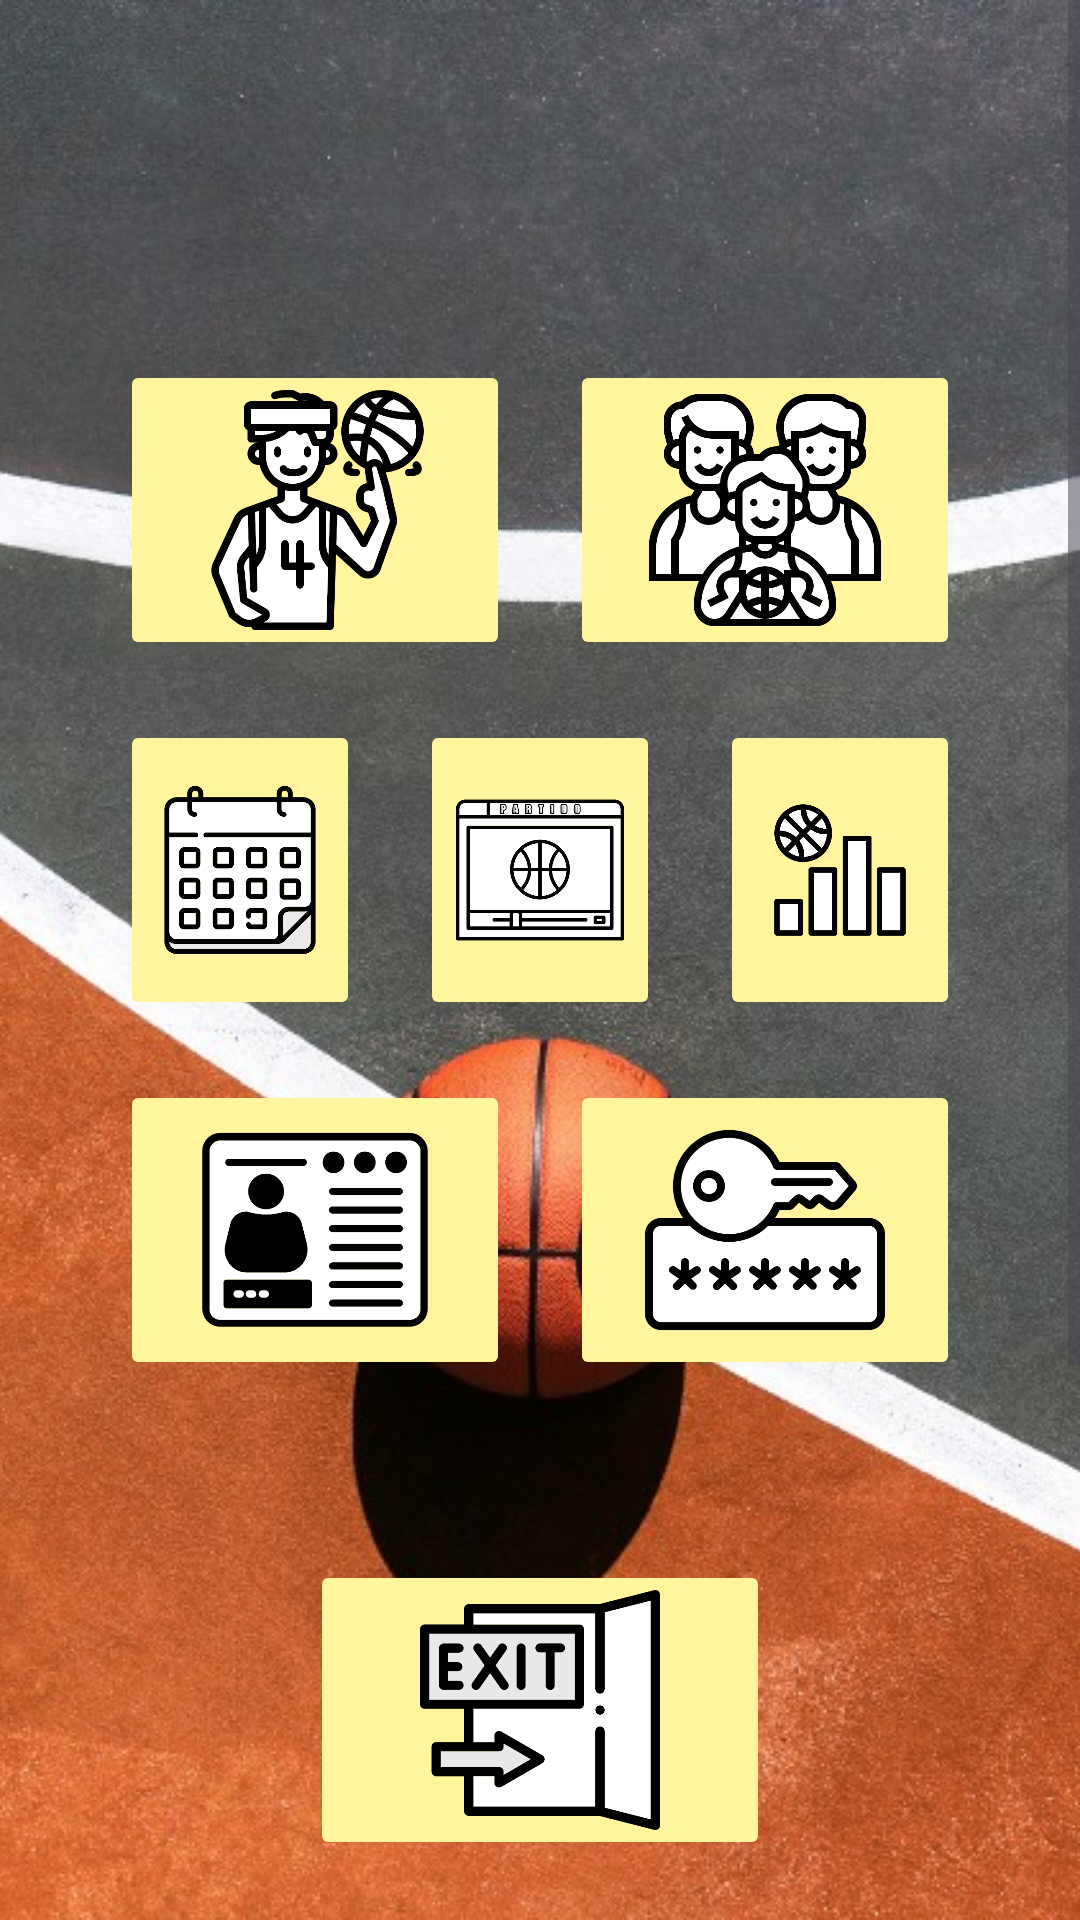

The Android layout XML behind this screen, and the referenced resources:
<!-- AndroidManifest.xml: application theme Theme.UBB_estadistica -->
<!-- res/layout/fragment_home.xml -->
<?xml version="1.0" encoding="utf-8"?>
<androidx.constraintlayout.widget.ConstraintLayout xmlns:android="http://schemas.android.com/apk/res/android"
    xmlns:app="http://schemas.android.com/apk/res-auto"
    xmlns:tools="http://schemas.android.com/tools"
    android:layout_width="match_parent"
    android:layout_height="match_parent"
    tools:context=".user.HomeFragment">

    <ImageView
        android:id="@+id/fondoImagenHome"
        android:layout_width="match_parent"
        android:layout_height="match_parent"
        android:scaleType="centerCrop"
        android:src="@drawable/fondo_pantalla2"
        tools:ignore="MissingConstraints" />

    <ScrollView
        android:layout_width="match_parent"
        android:layout_height="match_parent"
        app:layout_constraintBottom_toBottomOf="parent"
        app:layout_constraintEnd_toEndOf="parent"
        app:layout_constraintStart_toStartOf="parent"
        app:layout_constraintTop_toTopOf="parent">

        <androidx.constraintlayout.widget.ConstraintLayout
            android:layout_width="match_parent"
            android:layout_height="match_parent">

            <androidx.constraintlayout.widget.ConstraintLayout
                android:layout_width="match_parent"
                android:layout_height="wrap_content"
                app:layout_constraintBottom_toBottomOf="parent"
                app:layout_constraintEnd_toEndOf="parent"
                app:layout_constraintStart_toStartOf="parent"
                app:layout_constraintTop_toTopOf="parent"
                tools:ignore="MissingConstraints">

                <LinearLayout
                    android:layout_width="match_parent"
                    android:layout_height="900dp"
                    android:orientation="vertical"
                    app:layout_constraintBottom_toBottomOf="parent"
                    app:layout_constraintEnd_toEndOf="parent"
                    app:layout_constraintStart_toStartOf="parent"
                    app:layout_constraintTop_toTopOf="parent"
                    tools:ignore="MissingConstraints">

                    <LinearLayout
                        android:layout_width="match_parent"
                        android:layout_height="wrap_content"
                        android:layout_marginTop="120sp"
                        android:orientation="horizontal">

                        <ImageButton
                            android:id="@+id/btnJugadores"
                            android:layout_width="50dp"
                            android:layout_height="100dp"
                            android:layout_marginStart="40dp"
                            android:layout_marginEnd="10dp"
                            android:layout_weight="1"
                            android:backgroundTint="@color/yellow_logo_200"
                            android:scaleType="fitCenter"
                            android:src="@drawable/jugador_blanco" />

                        <ImageButton
                            android:id="@+id/btnEquipos"
                            android:layout_width="50dp"
                            android:layout_height="100dp"
                            android:layout_marginStart="10dp"
                            android:layout_marginEnd="40dp"
                            android:layout_weight="1"
                            android:backgroundTint="@color/yellow_logo_200"
                            android:scaleType="fitCenter"
                            android:src="@drawable/jugadores_equipo" />

                    </LinearLayout>

                    <LinearLayout
                        android:layout_width="match_parent"
                        android:layout_height="wrap_content"
                        android:layout_marginTop="20dp"
                        android:orientation="horizontal">

                        <ImageButton
                            android:id="@+id/btnCrearEnfrentamiento"
                            android:layout_width="50dp"
                            android:layout_height="100dp"
                            android:layout_marginStart="40dp"
                            android:layout_marginEnd="10dp"
                            android:layout_weight="1"
                            android:backgroundTint="@color/yellow_logo_200"
                            android:scaleType="fitCenter"
                            android:src="@drawable/calendario" />

                        <ImageButton
                            android:id="@+id/btnMisPartidos"
                            android:layout_width="50dp"
                            android:layout_height="100dp"
                            android:layout_marginStart="10dp"
                            android:layout_marginEnd="10dp"
                            android:layout_weight="1"
                            android:backgroundTint="@color/yellow_logo_200"
                            android:scaleType="fitCenter"
                            android:src="@drawable/partido" />

                        <ImageButton
                            android:id="@+id/btnEstadistica"
                            android:layout_width="50dp"
                            android:layout_height="100dp"
                            android:layout_marginStart="10dp"
                            android:layout_marginEnd="40dp"
                            android:layout_weight="1"
                            android:backgroundTint="@color/yellow_logo_200"
                            android:scaleType="fitCenter"
                            android:src="@drawable/estadistica" />

                    </LinearLayout>

                    <LinearLayout
                        android:layout_width="match_parent"
                        android:layout_height="wrap_content"
                        android:layout_marginTop="20dp"
                        android:orientation="horizontal">

                        <ImageButton
                            android:id="@+id/btnDatos"
                            android:layout_width="50dp"
                            android:layout_height="100dp"
                            android:layout_marginStart="40dp"
                            android:layout_marginEnd="10dp"
                            android:layout_weight="1"
                            android:backgroundTint="@color/yellow_logo_200"
                            android:scaleType="fitCenter"
                            android:src="@drawable/datos_personales" />

                        <ImageButton
                            android:id="@+id/btnConfiguracion"
                            android:layout_width="50dp"
                            android:layout_height="100dp"
                            android:layout_marginStart="10dp"
                            android:layout_marginEnd="40dp"
                            android:layout_weight="1"
                            android:backgroundTint="@color/yellow_logo_200"
                            android:scaleType="fitCenter"
                            android:src="@drawable/contrasena" />

                    </LinearLayout>

                    <LinearLayout
                        android:layout_width="match_parent"
                        android:layout_height="wrap_content"
                        android:layout_marginTop="60dp"
                        android:orientation="horizontal">

                        <Space
                            android:layout_width="wrap_content"
                            android:layout_height="wrap_content"
                            android:layout_weight="1" />

                        <ImageButton
                            android:id="@+id/btnCerrar"
                            android:layout_width="50dp"
                            android:layout_height="100dp"
                            android:layout_weight="1"
                            android:backgroundTint="@color/yellow_logo_200"
                            android:scaleType="fitCenter"
                            android:src="@drawable/salida" />

                        <Space
                            android:layout_width="wrap_content"
                            android:layout_height="wrap_content"
                            android:layout_weight="1" />
                    </LinearLayout>

                </LinearLayout>
            </androidx.constraintlayout.widget.ConstraintLayout>

        </androidx.constraintlayout.widget.ConstraintLayout>
    </ScrollView>

</androidx.constraintlayout.widget.ConstraintLayout>
<!-- resources referenced by this layout -->
<resources>
  <color name="yellow_logo_200">#FFF59D</color>
  <!-- drawable calendario: png bitmap (drawable, 20530 bytes) -->
  <!-- drawable contrasena: png bitmap (drawable, 24849 bytes) -->
  <!-- drawable datos_personales: png bitmap (drawable, 19528 bytes) -->
  <!-- drawable estadistica: png bitmap (drawable, 12232 bytes) -->
  <!-- drawable fondo_pantalla2: jpg bitmap (drawable, 116133 bytes) -->
  <!-- drawable jugador_blanco: png bitmap (drawable, 42783 bytes) -->
  <!-- drawable jugadores_equipo: png bitmap (drawable, 46178 bytes) -->
  <!-- drawable partido: png bitmap (drawable, 23705 bytes) -->
  <!-- drawable salida: png bitmap (drawable, 16606 bytes) -->
  <style name="Theme.UBB_estadistica" parent="Theme.MaterialComponents.DayNight.DarkActionBar">
          
          <item name="colorPrimary">@color/yellow_logo_500</item>
          <item name="colorPrimaryDark">@color/yellow_logo_700</item>
          <item name="colorAccent">@color/yellow_logo</item>
  
          <item name="colorPrimaryVariant">@color/yellow_logo_700</item>
          <item name="colorOnPrimary">@color/white</item>
          
          <item name="colorSecondary">@color/teal_200</item>
          <item name="colorSecondaryVariant">@color/teal_700</item>
          <item name="colorOnSecondary">@color/black</item>
          
          <item name="android:statusBarColor">@color/yellow_logo_700</item>
          
      </style>
  <color name="yellow_logo_500">#FFEB3B</color>
  <color name="yellow_logo_700">#FBC02D</color>
  <color name="yellow_logo">#F3DD2F</color>
  <color name="white">#FFFFFFFF</color>
  <color name="teal_200">#FF03DAC5</color>
  <color name="teal_700">#FF018786</color>
  <color name="black">#FF000000</color>
</resources>
